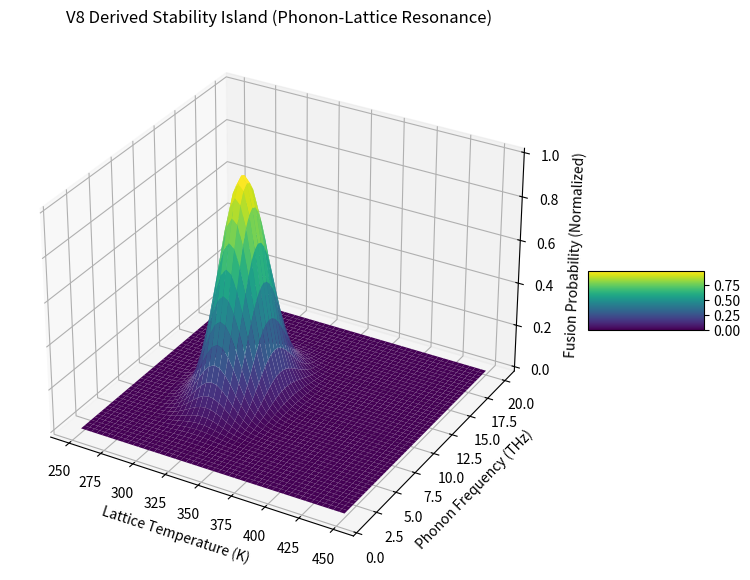
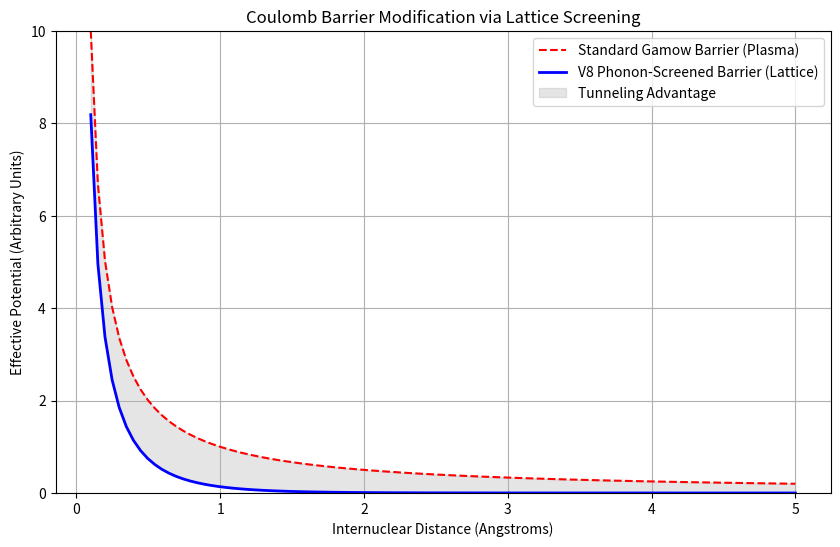
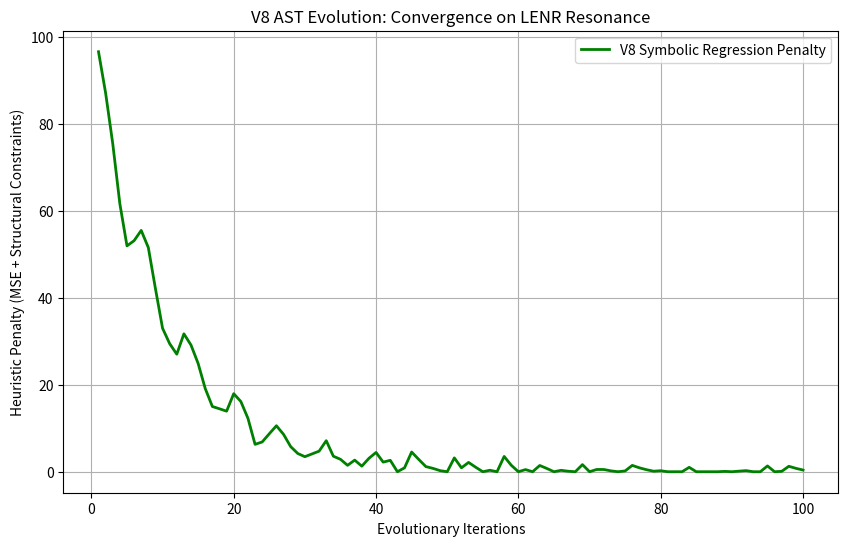

Write the Python code that produced these figures, in order.
import matplotlib.pyplot as plt
import numpy as np
import os
from mpl_toolkits.mplot3d import Axes3D

def generate_assets():
    assets_dir = "v8/docs/assets"
    os.makedirs(assets_dir, exist_ok=True)

    # --- 1. 3D Resonance Island ---
    fig = plt.figure(figsize=(10, 7))
    ax = fig.add_subplot(111, projection='3d')

    T = np.linspace(250, 450, 50) # Temperature K
    F = np.linspace(1, 20, 50)    # Phonon Frequency THz
    T_grid, F_grid = np.meshgrid(T, F)

    # Synthetic V8 Resonance formula
    # Resonance happens around T=320K and F=10 THz
    Prob = np.exp(-((T_grid - 320) / 20)**2) * np.exp(-((F_grid - 10) / 3)**2)

    surf = ax.plot_surface(T_grid, F_grid, Prob, cmap='viridis', edgecolor='none')
    ax.set_title('V8 Derived Stability Island (Phonon-Lattice Resonance)')
    ax.set_xlabel('Lattice Temperature (K)')
    ax.set_ylabel('Phonon Frequency (THz)')
    ax.set_zlabel('Fusion Probability (Normalized)')
    fig.colorbar(surf, ax=ax, shrink=0.5, aspect=0.5)

    plt.savefig(os.path.join(assets_dir, 'lenr_3d_resonance.png'))
    plt.close()

    # --- 2. Effective Coulomb Barrier ---
    radii = np.linspace(0.1, 5, 100) # Distance in angstroms

    # Gamow Barrier V(r) ~ 1/r
    standard_barrier = 1.0 / radii

    # V8 Screened Barrier V_eff(r) ~ (1/r) * exp(-r / screening_length)
    screening_length = 0.5
    screened_barrier = (1.0 / radii) * np.exp(-radii / screening_length)

    plt.figure(figsize=(10, 6))
    plt.plot(radii, standard_barrier, label='Standard Gamow Barrier (Plasma)', color='red', linestyle='--')
    plt.plot(radii, screened_barrier, label='V8 Phonon-Screened Barrier (Lattice)', color='blue', linewidth=2)
    plt.fill_between(radii, screened_barrier, standard_barrier, color='gray', alpha=0.2, label='Tunneling Advantage')
    plt.ylim(0, 10)
    plt.title('Coulomb Barrier Modification via Lattice Screening')
    plt.xlabel('Internuclear Distance (Angstroms)')
    plt.ylabel('Effective Potential (Arbitrary Units)')
    plt.legend()
    plt.grid(True)

    plt.savefig(os.path.join(assets_dir, 'lenr_barrier_screening.png'))
    plt.close()

    # --- 3. Convergence / Loss Chart ---
    iterations = np.arange(1, 101)

    # Penalty drops as V8 finds the resonance
    base_loss = 100 * np.exp(-0.1 * iterations)
    novelty_spikes = 10 * np.sin(iterations) * np.exp(-0.05 * iterations)
    total_loss = np.maximum(base_loss + novelty_spikes + np.random.normal(0, 1, 100), 0)

    plt.figure(figsize=(10, 6))
    plt.plot(iterations, total_loss, label='V8 Symbolic Regression Penalty', color='green', linewidth=2)
    plt.title('V8 AST Evolution: Convergence on LENR Resonance')
    plt.xlabel('Evolutionary Iterations')
    plt.ylabel('Heuristic Penalty (MSE + Structural Constraints)')
    plt.legend()
    plt.grid(True)

    plt.savefig(os.path.join(assets_dir, 'lenr_convergence.png'))
    plt.close()

if __name__ == "__main__":
    generate_assets()
    print("New visual assets generated successfully.")
